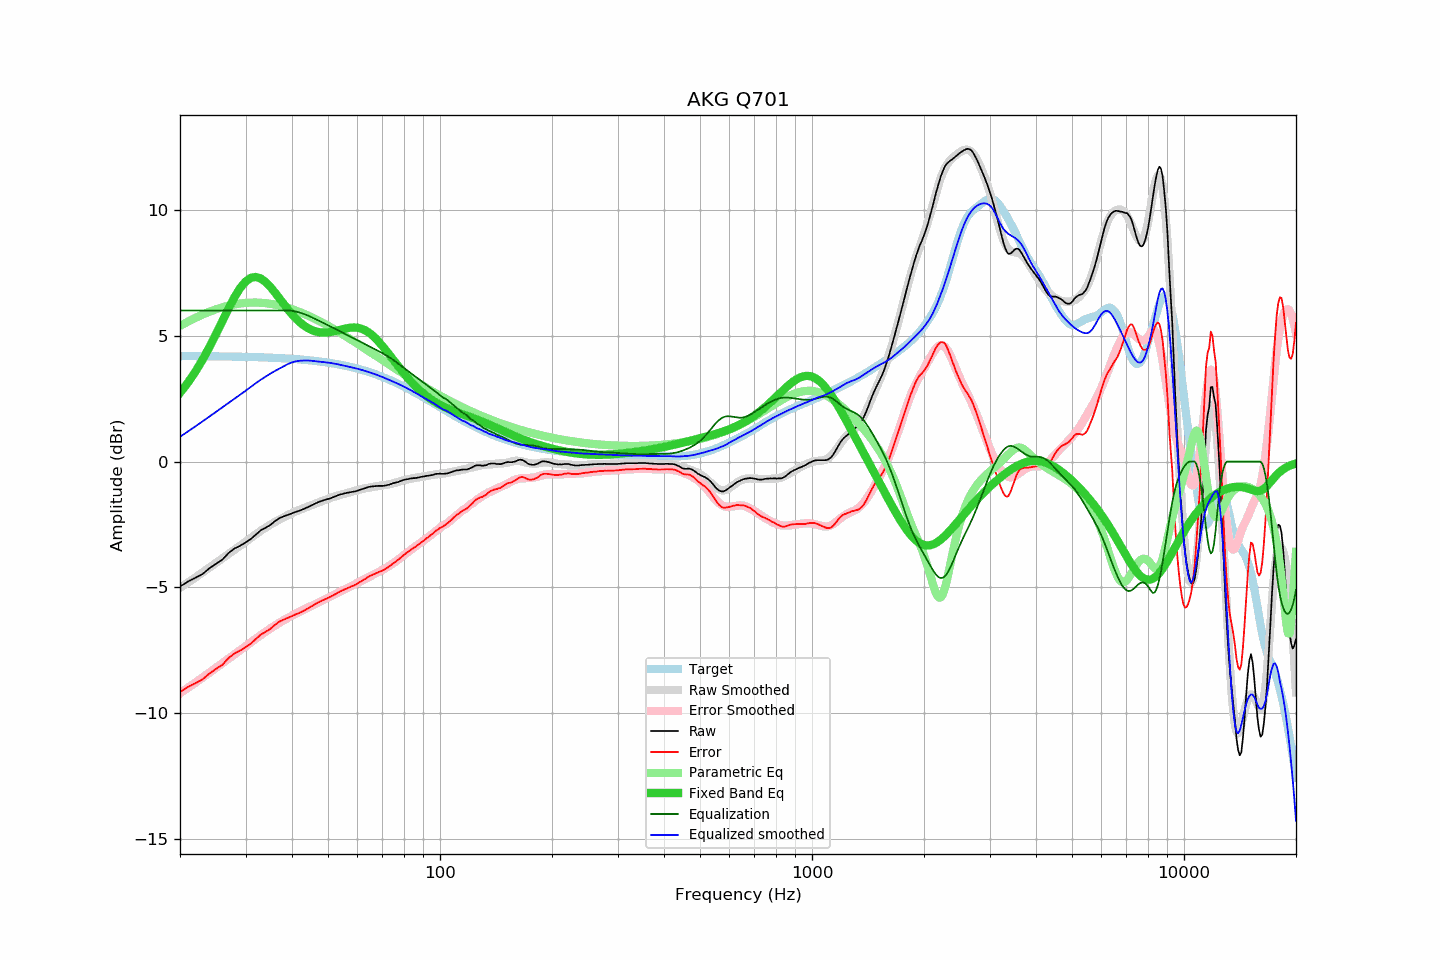

The data file committed next to this chart (first rows):
frequency, raw, error, smoothed, error_smoothed, equalization, parametric_eq, equalized_raw, equalized_smoothed, target
20, -4.97, -9.16, -5.02, -9.20, 6.00, 2.73, 1.03, 0.98, 4.19
21, -4.77, -8.96, -4.81, -8.99, 6.00, 3.13, 1.23, 1.19, 4.19
22, -4.62, -8.80, -4.60, -8.78, 6.00, 3.57, 1.38, 1.40, 4.19
23, -4.47, -8.65, -4.40, -8.58, 6.00, 4.05, 1.53, 1.60, 4.18
24, -4.24, -8.42, -4.21, -8.38, 6.00, 4.55, 1.76, 1.79, 4.18
25, -4.06, -8.24, -4.03, -8.19, 6.00, 5.07, 1.94, 1.97, 4.18
26, -3.90, -8.07, -3.85, -8.01, 6.00, 5.58, 2.10, 2.15, 4.18
27, -3.64, -7.81, -3.67, -7.83, 6.00, 6.08, 2.36, 2.33, 4.17
28, -3.46, -7.63, -3.51, -7.66, 6.00, 6.52, 2.54, 2.49, 4.17
29, -3.35, -7.51, -3.34, -7.50, 6.00, 6.88, 2.65, 2.66, 4.16
30, -3.22, -7.38, -3.19, -7.34, 6.00, 7.15, 2.78, 2.81, 4.16
31, -3.08, -7.23, -3.03, -7.18, 6.00, 7.30, 2.92, 2.97, 4.15
32, -2.90, -7.04, -2.88, -7.03, 6.00, 7.33, 3.10, 3.12, 4.15
33, -2.73, -6.87, -2.75, -6.89, 6.00, 7.27, 3.27, 3.25, 4.14
34, -2.63, -6.76, -2.62, -6.76, 6.00, 7.13, 3.37, 3.38, 4.13
35, -2.52, -6.64, -2.51, -6.63, 6.00, 6.94, 3.48, 3.49, 4.13
36, -2.37, -6.49, -2.40, -6.51, 6.00, 6.71, 3.63, 3.60, 4.12
37, -2.25, -6.36, -2.31, -6.40, 6.00, 6.48, 3.75, 3.69, 4.11
38, -2.18, -6.28, -2.21, -6.30, 6.00, 6.26, 3.82, 3.79, 4.10
39, -2.12, -6.21, -2.13, -6.21, 6.00, 6.04, 3.88, 3.87, 4.09
40, -2.06, -6.14, -2.05, -6.12, 5.99, 5.85, 3.93, 3.94, 4.08
41, -2.00, -6.07, -1.98, -6.04, 5.96, 5.68, 3.96, 3.98, 4.07
42, -1.95, -6.00, -1.91, -5.96, 5.92, 5.53, 3.97, 4.00, 4.06
43, -1.89, -5.93, -1.85, -5.89, 5.87, 5.41, 3.98, 4.01, 4.04
44, -1.82, -5.85, -1.80, -5.81, 5.81, 5.31, 3.99, 4.01, 4.03
45, -1.75, -5.76, -1.74, -5.75, 5.75, 5.24, 4.00, 4.01, 4.02
46, -1.68, -5.68, -1.69, -5.68, 5.68, 5.18, 4.00, 3.99, 4.00
47, -1.62, -5.60, -1.64, -5.61, 5.61, 5.15, 3.99, 3.97, 3.98
48, -1.57, -5.53, -1.58, -5.54, 5.54, 5.13, 3.97, 3.96, 3.97
49, -1.53, -5.48, -1.53, -5.47, 5.47, 5.12, 3.95, 3.95, 3.95
50, -1.49, -5.42, -1.48, -5.41, 5.41, 5.13, 3.92, 3.93, 3.93
51, -1.45, -5.36, -1.43, -5.35, 5.35, 5.15, 3.90, 3.91, 3.91
52, -1.40, -5.29, -1.39, -5.28, 5.28, 5.17, 3.89, 3.89, 3.89
53, -1.35, -5.21, -1.36, -5.22, 5.22, 5.20, 3.88, 3.87, 3.87
54, -1.31, -5.15, -1.32, -5.16, 5.16, 5.23, 3.86, 3.84, 3.84
55, -1.28, -5.10, -1.29, -5.11, 5.11, 5.26, 3.83, 3.82, 3.82
56, -1.25, -5.04, -1.26, -5.05, 5.05, 5.29, 3.80, 3.79, 3.80
57, -1.23, -5.00, -1.23, -4.99, 4.99, 5.31, 3.76, 3.76, 3.77
58, -1.21, -4.95, -1.19, -4.93, 4.93, 5.32, 3.73, 3.74, 3.75
59, -1.19, -4.91, -1.16, -4.88, 4.88, 5.32, 3.69, 3.71, 3.72
60, -1.16, -4.85, -1.13, -4.82, 4.82, 5.31, 3.66, 3.69, 3.69
61, -1.12, -4.78, -1.11, -4.76, 4.76, 5.29, 3.65, 3.66, 3.66
62, -1.09, -4.72, -1.08, -4.71, 4.71, 5.26, 3.62, 3.63, 3.63
63, -1.06, -4.66, -1.06, -4.66, 4.66, 5.21, 3.60, 3.60, 3.60
64, -1.02, -4.59, -1.04, -4.61, 4.61, 5.15, 3.59, 3.56, 3.57
65, -1.00, -4.53, -1.02, -4.55, 4.55, 5.08, 3.56, 3.53, 3.54
66, -0.99, -4.49, -1.01, -4.50, 4.50, 4.99, 3.52, 3.50, 3.50
67, -0.98, -4.45, -0.99, -4.45, 4.45, 4.90, 3.48, 3.46, 3.47
68, -0.97, -4.40, -0.97, -4.41, 4.41, 4.81, 3.44, 3.43, 3.44
69, -0.97, -4.37, -0.96, -4.36, 4.36, 4.70, 3.39, 3.40, 3.40
70, -0.97, -4.33, -0.95, -4.31, 4.31, 4.59, 3.34, 3.36, 3.36
71, -0.96, -4.28, -0.93, -4.25, 4.25, 4.48, 3.30, 3.32, 3.33
72, -0.94, -4.23, -0.92, -4.20, 4.20, 4.37, 3.26, 3.28, 3.29
73, -0.92, -4.17, -0.90, -4.15, 4.15, 4.25, 3.23, 3.24, 3.25
74, -0.89, -4.10, -0.88, -4.09, 4.09, 4.14, 3.20, 3.21, 3.21
75, -0.86, -4.03, -0.86, -4.03, 4.03, 4.03, 3.17, 3.17, 3.18
76, -0.84, -3.97, -0.84, -3.97, 3.97, 3.92, 3.13, 3.13, 3.14
77, -0.82, -3.91, -0.81, -3.91, 3.91, 3.81, 3.09, 3.09, 3.10
78, -0.79, -3.84, -0.79, -3.84, 3.84, 3.70, 3.06, 3.05, 3.06
79, -0.76, -3.77, -0.76, -3.78, 3.78, 3.60, 3.02, 3.02, 3.02
... 553 more rows
